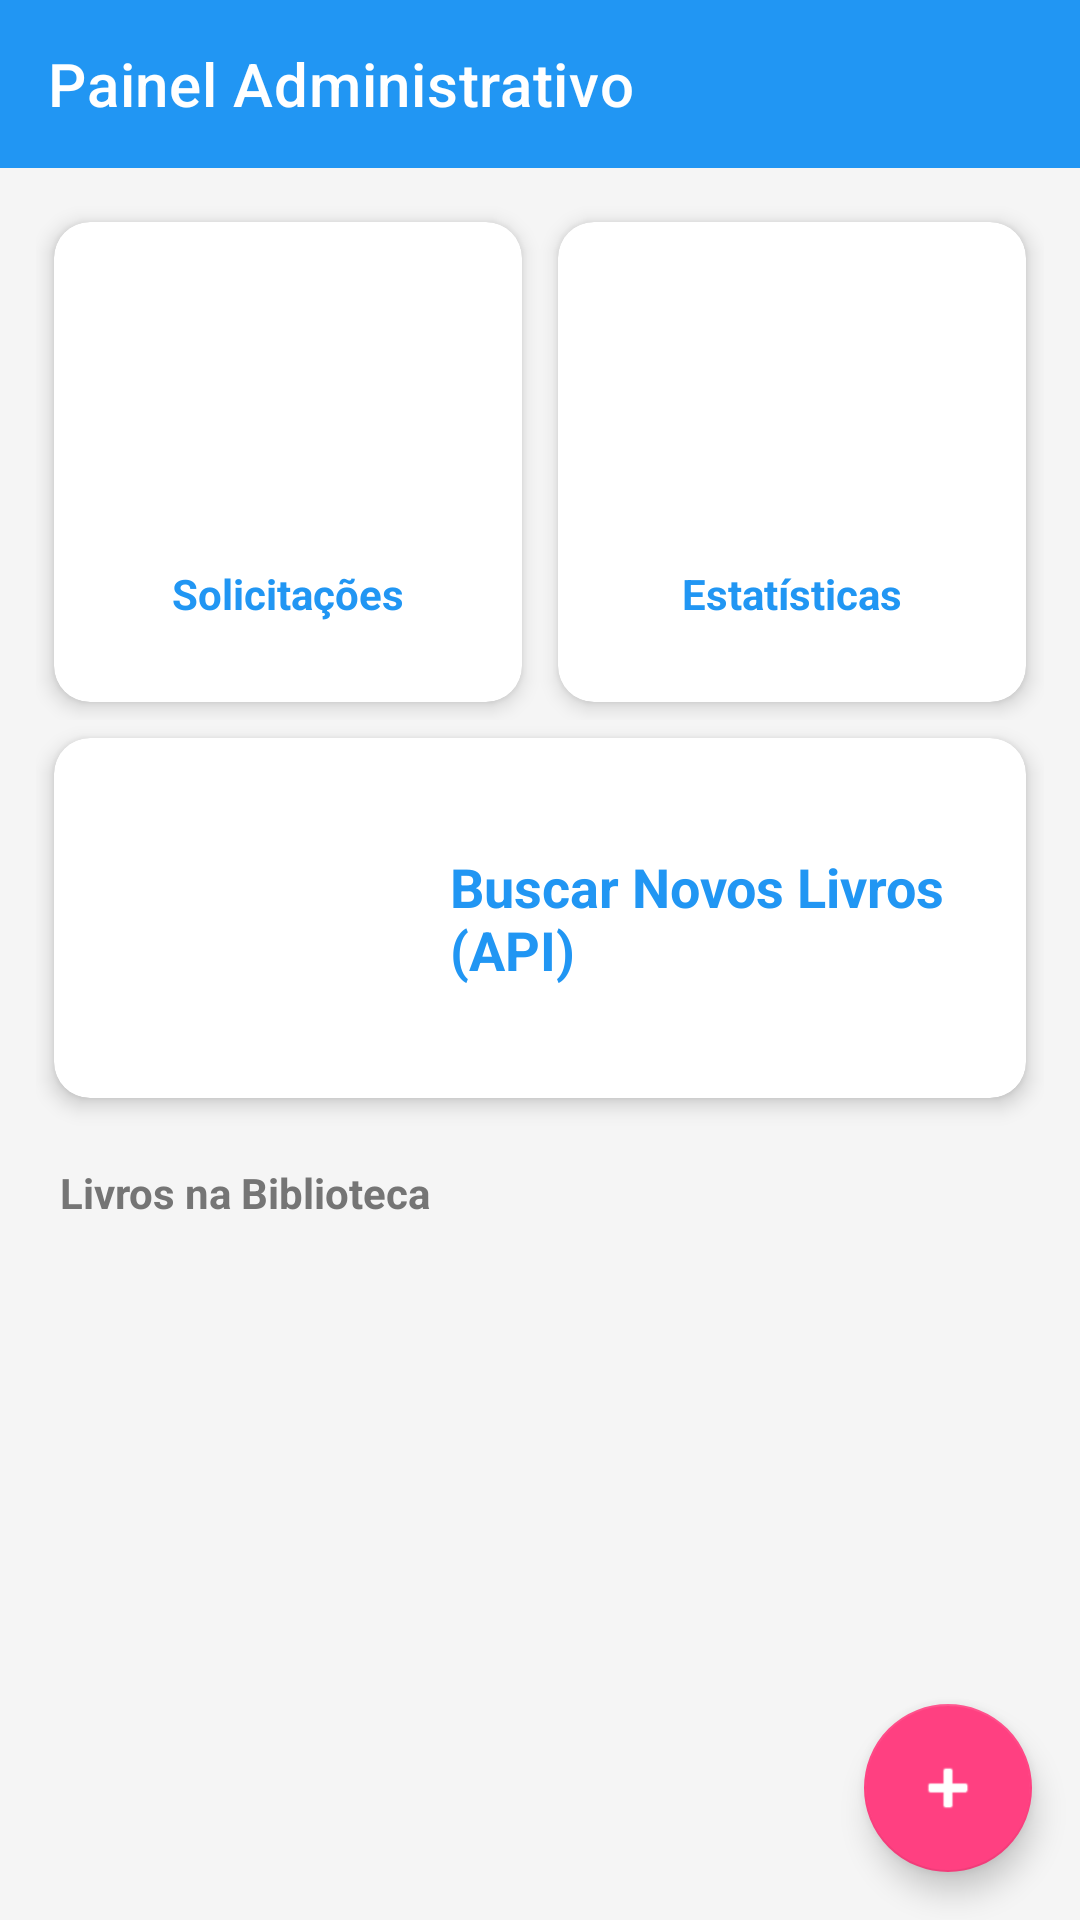

This screen was rendered from an Android layout file. Write that file and the resources it references.
<!-- AndroidManifest.xml: application theme Theme.TrabalhoFINAL -->
<!-- res/layout/activity_admin.xml -->
<?xml version="1.0" encoding="utf-8"?>
<androidx.constraintlayout.widget.ConstraintLayout xmlns:android="http://schemas.android.com/apk/res/android"
    xmlns:app="http://schemas.android.com/apk/res-auto"
    android:layout_width="match_parent"
    android:layout_height="match_parent"
    android:background="@color/background">

    <androidx.appcompat.widget.Toolbar
        android:id="@+id/toolbarAdmin"
        android:layout_width="match_parent"
        android:layout_height="?attr/actionBarSize"
        android:background="?attr/colorPrimary"
        app:title="Painel Administrativo"
        app:titleTextColor="@android:color/white"
        app:layout_constraintTop_toTopOf="parent" />

    <ScrollView
        android:layout_width="match_parent"
        android:layout_height="0dp"
        app:layout_constraintBottom_toTopOf="@id/rvBooks"
        app:layout_constraintTop_toBottomOf="@id/toolbarAdmin">

        <LinearLayout
            android:layout_width="match_parent"
            android:layout_height="wrap_content"
            android:orientation="vertical"
            android:padding="12dp">

            <LinearLayout
                android:layout_width="match_parent"
                android:layout_height="wrap_content"
                android:orientation="horizontal">

                
                <com.google.android.material.card.MaterialCardView
                    android:id="@+id/cardRequests"
                    android:layout_width="0dp"
                    android:layout_height="160dp"
                    android:layout_margin="6dp"
                    android:layout_weight="1"
                    app:cardCornerRadius="12dp"
                    app:cardElevation="4dp">

                    <LinearLayout
                        android:layout_width="match_parent"
                        android:layout_height="match_parent"
                        android:gravity="center"
                        android:orientation="vertical"
                        android:padding="8dp">

                        <ImageView
                            android:id="@+id/ivRequestIcon"
                            android:layout_width="80dp"
                            android:layout_height="80dp"
                            android:scaleType="centerCrop"
                            android:layout_marginBottom="8dp" />

                        <TextView
                            android:layout_width="wrap_content"
                            android:layout_height="wrap_content"
                            android:text="Solicitações"
                            android:textStyle="bold"
                            android:textColor="@color/primary" />
                    </LinearLayout>
                </com.google.android.material.card.MaterialCardView>

                
                <com.google.android.material.card.MaterialCardView
                    android:id="@+id/cardStats"
                    android:layout_width="0dp"
                    android:layout_height="160dp"
                    android:layout_margin="6dp"
                    android:layout_weight="1"
                    app:cardCornerRadius="12dp"
                    app:cardElevation="4dp">

                    <LinearLayout
                        android:layout_width="match_parent"
                        android:layout_height="match_parent"
                        android:gravity="center"
                        android:orientation="vertical"
                        android:padding="8dp">

                        <ImageView
                            android:id="@+id/ivStatsIcon"
                            android:layout_width="80dp"
                            android:layout_height="80dp"
                            android:scaleType="centerCrop"
                            android:layout_marginBottom="8dp" />

                        <TextView
                            android:layout_width="wrap_content"
                            android:layout_height="wrap_content"
                            android:text="Estatísticas"
                            android:textStyle="bold"
                            android:textColor="@color/primary" />
                    </LinearLayout>
                </com.google.android.material.card.MaterialCardView>
            </LinearLayout>

            
            <com.google.android.material.card.MaterialCardView
                android:id="@+id/cardApiSearch"
                android:layout_width="match_parent"
                android:layout_height="120dp"
                android:layout_margin="6dp"
                app:cardCornerRadius="12dp"
                app:cardElevation="4dp">

                <LinearLayout
                    android:layout_width="match_parent"
                    android:layout_height="match_parent"
                    android:gravity="center"
                    android:orientation="horizontal"
                    android:padding="16dp">

                    <ImageView
                        android:id="@+id/ivApiIcon"
                        android:layout_width="100dp"
                        android:layout_height="match_parent"
                        android:scaleType="centerCrop"
                        android:layout_marginEnd="16dp" />

                    <TextView
                        android:layout_width="wrap_content"
                        android:layout_height="wrap_content"
                        android:text="Buscar Novos Livros (API)"
                        android:textSize="18sp"
                        android:textStyle="bold"
                        android:textColor="@color/primary" />
                </LinearLayout>
            </com.google.android.material.card.MaterialCardView>

            <TextView
                android:layout_width="wrap_content"
                android:layout_height="wrap_content"
                android:text="Livros na Biblioteca"
                android:layout_marginTop="16dp"
                android:layout_marginStart="8dp"
                android:textStyle="bold"
                android:textColor="@color/text_secondary" />

        </LinearLayout>
    </ScrollView>

    <androidx.recyclerview.widget.RecyclerView
        android:id="@+id/rvBooks"
        android:layout_width="match_parent"
        android:layout_height="0dp"
        android:padding="4dp"
        app:layout_constraintBottom_toBottomOf="parent"
        app:layout_constraintTop_toBottomOf="@id/rv_anchor" />

    
    <View
        android:id="@+id/rv_anchor"
        android:layout_width="match_parent"
        android:layout_height="0dp"
        app:layout_constraintTop_toBottomOf="parent"
        app:layout_constraintBottom_toBottomOf="parent"
        android:layout_marginTop="480dp" />

    <com.google.android.material.floatingactionbutton.FloatingActionButton
        android:id="@+id/fabAddBook"
        android:layout_width="wrap_content"
        android:layout_height="wrap_content"
        android:layout_margin="16dp"
        android:src="@android:drawable/ic_input_add"
        app:layout_constraintBottom_toBottomOf="parent"
        app:layout_constraintEnd_toEndOf="parent"
        android:contentDescription="Adicionar Livro" />

</androidx.constraintlayout.widget.ConstraintLayout>
<!-- resources referenced by this layout -->
<resources>
  <color name="background">#F5F5F5</color>
  <color name="primary">#2196F3</color>
  <color name="text_secondary">#757575</color>
  <style name="Theme.TrabalhoFINAL" parent="Base.Theme.TrabalhoFINAL" />
  <style name="Base.Theme.TrabalhoFINAL" parent="Theme.MaterialComponents.Light.NoActionBar">
          
          <item name="colorPrimary">@color/primary</item>
          <item name="colorPrimaryVariant">@color/primary_dark</item>
          <item name="colorOnPrimary">@color/white</item>
          
          <item name="colorSecondary">@color/accent</item>
          <item name="colorSecondaryVariant">@color/accent</item>
          <item name="colorOnSecondary">@color/white</item>
          
          <item name="android:statusBarColor">?attr/colorPrimaryVariant</item>
          <item name="android:windowBackground">@color/background</item>
      </style>
  <color name="primary_dark">#1976D2</color>
  <color name="white">#FFFFFF</color>
  <color name="accent">#FF4081</color>
</resources>
